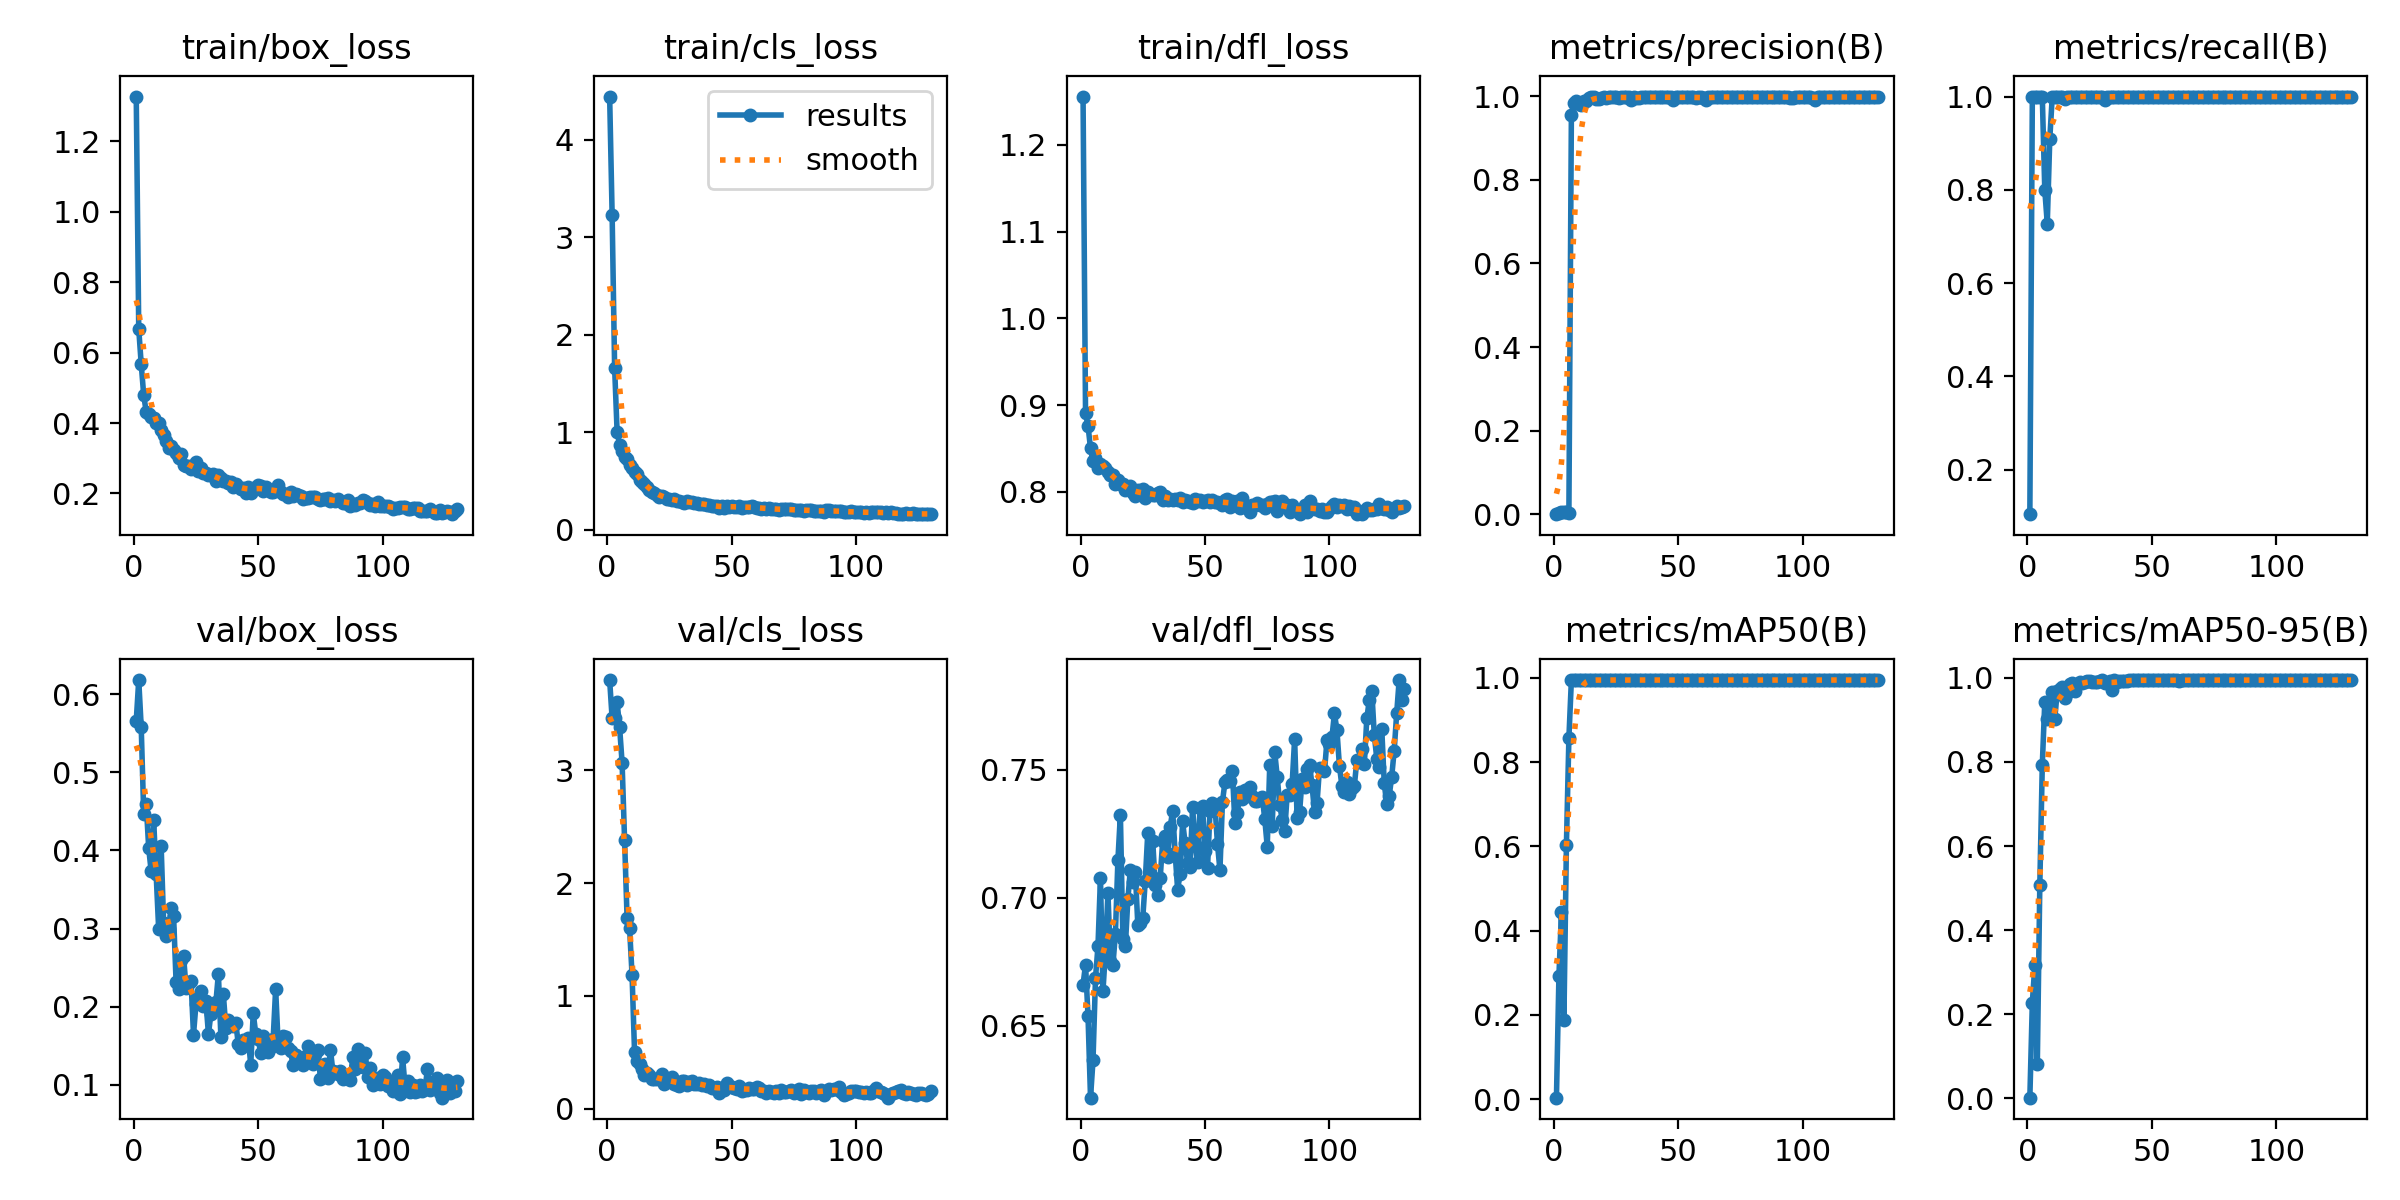

Source data for this figure (header and first rows):
epoch, time, train/box_loss, train/cls_loss, train/dfl_loss, metrics/precision(B), metrics/recall(B), metrics/mAP50(B), metrics/mAP50-95(B), val/box_loss, val/cls_loss, val/dfl_loss, lr/pg0, lr/pg1, lr/pg2
1, 18.26, 1.328, 4.445, 1.256, 0.00073, 0.1047, 0.0036, 0.0012, 0.5657, 3.798, 0.666, 0.0001222, 0.0001222, 0.0001222
2, 33.56, 0.6672, 3.23, 0.8905, 0.00445, 1, 0.2932, 0.2275, 0.6179, 3.458, 0.6738, 0.0002547, 0.0002547, 0.0002547
3, 50.11, 0.5668, 1.66, 0.8763, 0.00477, 1, 0.4432, 0.3162, 0.5574, 3.465, 0.6537, 0.0003863, 0.0003863, 0.0003863
4, 68.37, 0.4792, 1.003, 0.8503, 0.00485, 1, 0.1885, 0.0823, 0.4464, 3.602, 0.6219, 0.000517, 0.000517, 0.000517
5, 83.91, 0.4316, 0.8719, 0.8353, 0.00585, 1, 0.6031, 0.5062, 0.4599, 3.382, 0.6364, 0.0006468, 0.0006468, 0.0006468
6, 99.71, 0.4269, 0.8119, 0.8394, 0.00429, 1, 0.8576, 0.7932, 0.4031, 3.066, 0.6684, 0.0007758, 0.0007758, 0.0007758
7, 115.4, 0.4158, 0.7486, 0.8281, 0.9557, 0.8, 0.995, 0.9432, 0.3731, 2.384, 0.6811, 0.0009039, 0.0009039, 0.0009039
8, 131.2, 0.4137, 0.7212, 0.8317, 0.9847, 0.7275, 0.995, 0.9016, 0.4387, 1.694, 0.7077, 0.001031, 0.001031, 0.001031
9, 146.9, 0.3993, 0.6671, 0.8301, 0.9879, 0.9081, 0.995, 0.9208, 0.3693, 1.605, 0.6634, 0.001082, 0.001082, 0.001082
10, 162.3, 0.3996, 0.6313, 0.8278, 0.9812, 1, 0.995, 0.9662, 0.2999, 1.186, 0.6791, 0.001078, 0.001078, 0.001078
11, 178.1, 0.3798, 0.5889, 0.8233, 0.9794, 1, 0.995, 0.9016, 0.406, 0.5067, 0.7019, 0.001074, 0.001074, 0.001074
12, 194.4, 0.3662, 0.5681, 0.82, 0.9887, 1, 0.995, 0.968, 0.307, 0.4233, 0.6751, 0.001071, 0.001071, 0.001071
13, 210.4, 0.3493, 0.5124, 0.8192, 0.9884, 1, 0.995, 0.9738, 0.291, 0.3962, 0.6737, 0.001067, 0.001067, 0.001067
14, 226.3, 0.3302, 0.4849, 0.8098, 0.996, 1, 0.995, 0.979, 0.299, 0.3533, 0.6858, 0.001063, 0.001063, 0.001063
15, 242, 0.3339, 0.4677, 0.8144, 0.9975, 0.995, 0.995, 0.9535, 0.3258, 0.3017, 0.7145, 0.00106, 0.00106, 0.00106
16, 257.5, 0.3234, 0.4339, 0.8094, 0.9972, 1, 0.995, 0.9649, 0.3164, 0.3158, 0.7324, 0.001056, 0.001056, 0.001056
17, 273.2, 0.314, 0.4045, 0.8096, 0.9932, 1, 0.995, 0.9863, 0.2319, 0.3038, 0.6837, 0.001052, 0.001052, 0.001052
18, 289.1, 0.3008, 0.3871, 0.8028, 0.993, 1, 0.995, 0.9878, 0.223, 0.2674, 0.6811, 0.001049, 0.001049, 0.001049
19, 304.5, 0.312, 0.3785, 0.8031, 0.9964, 1, 0.995, 0.97, 0.2597, 0.26, 0.6993, 0.001045, 0.001045, 0.001045
20, 320.2, 0.2818, 0.3584, 0.8065, 0.9972, 1, 0.995, 0.9852, 0.2653, 0.2682, 0.7109, 0.001041, 0.001041, 0.001041
21, 335.8, 0.278, 0.3389, 0.7988, 0.9952, 1, 0.995, 0.9902, 0.224, 0.2717, 0.706, 0.001038, 0.001038, 0.001038
22, 351.1, 0.2766, 0.3432, 0.795, 0.9968, 1, 0.995, 0.9868, 0.2299, 0.3043, 0.71, 0.001034, 0.001034, 0.001034
23, 366.6, 0.2697, 0.3328, 0.8025, 0.9968, 1, 0.995, 0.9905, 0.2333, 0.2218, 0.6894, 0.00103, 0.00103, 0.00103
24, 382.1, 0.2713, 0.32, 0.7978, 0.9975, 1, 0.995, 0.9936, 0.1644, 0.2551, 0.6902, 0.001027, 0.001027, 0.001027
25, 397.4, 0.2897, 0.3176, 0.803, 0.9968, 1, 0.995, 0.993, 0.2037, 0.246, 0.6921, 0.001023, 0.001023, 0.001023
26, 412.6, 0.2635, 0.3048, 0.7933, 0.9966, 1, 0.995, 0.9901, 0.2126, 0.2777, 0.7067, 0.001019, 0.001019, 0.001019
27, 428.2, 0.2727, 0.314, 0.8002, 0.9977, 1, 0.995, 0.9911, 0.2204, 0.2233, 0.7252, 0.001016, 0.001016, 0.001016
28, 443.5, 0.2571, 0.2918, 0.798, 0.9977, 1, 0.995, 0.9912, 0.2012, 0.2144, 0.7092, 0.001012, 0.001012, 0.001012
29, 458.9, 0.2594, 0.2919, 0.7971, 0.9976, 1, 0.995, 0.992, 0.207, 0.2039, 0.722, 0.001008, 0.001008, 0.001008
30, 474.1, 0.2522, 0.284, 0.7969, 0.9981, 1, 0.995, 0.995, 0.1651, 0.244, 0.7047, 0.001005, 0.001005, 0.001005
31, 489.9, 0.251, 0.2763, 0.7989, 0.9913, 0.993, 0.995, 0.9883, 0.1911, 0.2437, 0.701, 0.001001, 0.001001, 0.001001
32, 505.1, 0.2558, 0.2945, 0.8005, 0.9967, 1, 0.995, 0.9883, 0.1979, 0.2133, 0.7077, 0.0009973, 0.0009973, 0.0009973
33, 520.3, 0.2359, 0.2829, 0.7905, 0.9959, 1, 0.995, 0.9939, 0.2057, 0.2362, 0.7223, 0.0009937, 0.0009937, 0.0009937
34, 535.6, 0.2529, 0.2832, 0.7948, 0.996, 1, 0.995, 0.9721, 0.2421, 0.2479, 0.7241, 0.00099, 0.00099, 0.00099
35, 551.2, 0.2443, 0.2788, 0.7906, 0.9977, 1, 0.995, 0.9945, 0.1618, 0.2242, 0.7159, 0.0009863, 0.0009863, 0.0009863
36, 566.1, 0.234, 0.2755, 0.7924, 0.9974, 1, 0.995, 0.9896, 0.2159, 0.2223, 0.7275, 0.0009827, 0.0009827, 0.0009827
37, 581.4, 0.235, 0.2681, 0.791, 0.9969, 1, 0.995, 0.9931, 0.1725, 0.2297, 0.7339, 0.000979, 0.000979, 0.000979
38, 596.8, 0.2292, 0.2633, 0.7924, 0.9978, 1, 0.995, 0.9928, 0.1825, 0.2097, 0.7173, 0.0009753, 0.0009753, 0.0009753
39, 612, 0.233, 0.2684, 0.7909, 0.9978, 1, 0.995, 0.9932, 0.1796, 0.2172, 0.7031, 0.0009717, 0.0009717, 0.0009717
40, 627.7, 0.2193, 0.2552, 0.7927, 0.9968, 1, 0.995, 0.9935, 0.1752, 0.2059, 0.7093, 0.000968, 0.000968, 0.000968
41, 642.5, 0.2262, 0.2571, 0.7885, 0.9976, 1, 0.995, 0.995, 0.1794, 0.2132, 0.7297, 0.0009643, 0.0009643, 0.0009643
42, 658.5, 0.2192, 0.244, 0.7912, 0.9973, 1, 0.995, 0.9946, 0.1519, 0.1805, 0.7213, 0.0009607, 0.0009607, 0.0009607
43, 673.6, 0.2117, 0.2391, 0.7896, 0.9971, 1, 0.995, 0.995, 0.1479, 0.1802, 0.7136, 0.000957, 0.000957, 0.000957
44, 689, 0.2164, 0.2394, 0.7881, 0.9979, 1, 0.995, 0.9946, 0.1571, 0.1976, 0.7118, 0.0009533, 0.0009533, 0.0009533
45, 704.2, 0.2016, 0.226, 0.787, 0.998, 1, 0.995, 0.9945, 0.1531, 0.1429, 0.7353, 0.0009497, 0.0009497, 0.0009497
46, 719.6, 0.2177, 0.2418, 0.7924, 0.9982, 1, 0.995, 0.9946, 0.1598, 0.1833, 0.7211, 0.000946, 0.000946, 0.000946
47, 734.8, 0.2016, 0.2257, 0.7893, 0.9978, 1, 0.995, 0.9942, 0.1258, 0.1642, 0.714, 0.0009424, 0.0009424, 0.0009424
48, 750.6, 0.2094, 0.2442, 0.7911, 0.9916, 1, 0.995, 0.994, 0.192, 0.2265, 0.735, 0.0009387, 0.0009387, 0.0009387
49, 766, 0.2188, 0.2343, 0.7887, 0.9974, 1, 0.995, 0.9944, 0.1655, 0.2037, 0.7357, 0.000935, 0.000935, 0.000935
50, 781.8, 0.2235, 0.2436, 0.7894, 0.9977, 1, 0.995, 0.9946, 0.1587, 0.1961, 0.7181, 0.0009314, 0.0009314, 0.0009314
51, 797.3, 0.2223, 0.2372, 0.791, 0.9975, 1, 0.995, 0.9946, 0.1404, 0.1842, 0.7114, 0.0009277, 0.0009277, 0.0009277
52, 813, 0.2058, 0.2306, 0.7886, 0.9972, 1, 0.995, 0.994, 0.1622, 0.175, 0.7338, 0.000924, 0.000924, 0.000924
53, 828.3, 0.2169, 0.2386, 0.7905, 0.998, 1, 0.995, 0.9942, 0.1525, 0.1983, 0.7371, 0.0009204, 0.0009204, 0.0009204
54, 844, 0.2084, 0.2254, 0.7889, 0.997, 1, 0.995, 0.995, 0.1423, 0.1565, 0.7358, 0.0009167, 0.0009167, 0.0009167
55, 859.6, 0.2042, 0.2304, 0.7883, 0.9979, 1, 0.995, 0.994, 0.1482, 0.1631, 0.721, 0.000913, 0.000913, 0.000913
56, 874.8, 0.2049, 0.2333, 0.7877, 0.9976, 1, 0.995, 0.9946, 0.1585, 0.1677, 0.7107, 0.0009094, 0.0009094, 0.0009094
57, 889.9, 0.2099, 0.2287, 0.7855, 0.996, 1, 0.995, 0.9941, 0.2226, 0.1848, 0.7374, 0.0009057, 0.0009057, 0.0009057
58, 905.5, 0.2241, 0.2408, 0.791, 0.9975, 1, 0.995, 0.9943, 0.1534, 0.1713, 0.745, 0.000902, 0.000902, 0.000902
59, 921, 0.2028, 0.2293, 0.7919, 0.997, 1, 0.995, 0.9943, 0.1476, 0.1746, 0.7457, 0.0008984, 0.0008984, 0.0008984
60, 936.5, 0.1992, 0.2265, 0.7822, 0.9957, 1, 0.995, 0.9943, 0.1624, 0.1909, 0.7456, 0.0008947, 0.0008947, 0.0008947
... 70 more rows
